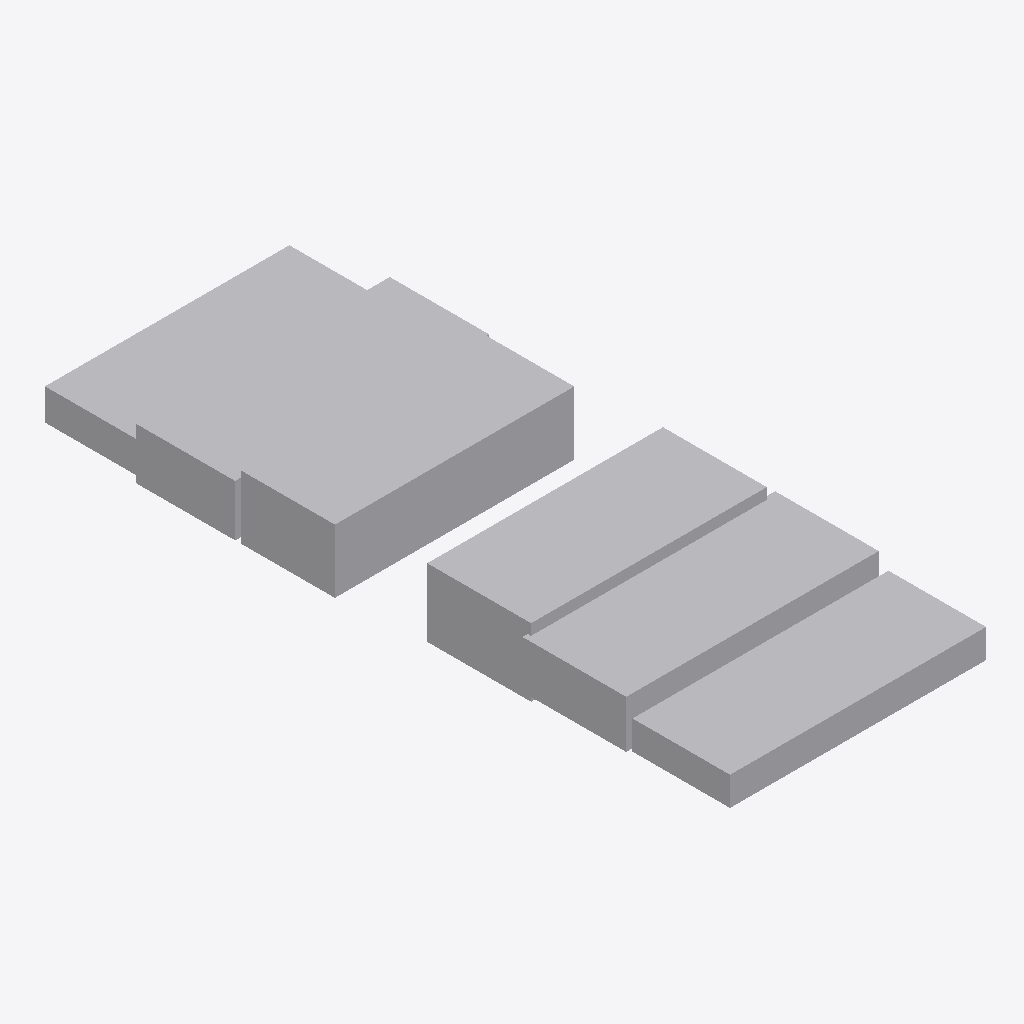
Isometric view of an IFC building model (IFC-SPF (STEP), schema IFC2X3, length unit metre), seen from the south-west, elements coloured by IFC class: 1 other element (light grey).
Extent 3.7 m × 9.3 m × 0.9 m (x, y, z). Elements (1): 1 IfcBuildingElementPart.

HEADER;
FILE_DESCRIPTION(('IFC 2x3 Building Model'),'2;1');
FILE_NAME('C:\\Users\\IG_EQUIPO1\\AppData\\Local\\Packages\\48598BIMMars.313206BE35C60_69nt','',(''),(''),'','','');
FILE_SCHEMA(('IFC2X3'));
ENDSEC;
DATA;
#206=IFCPROJECT('0VffmLwYv25geLsgIXGuJ0',$,'Port De Barcelona','',$,$,$,(#11),#207);
#1=IFCSITE('2Xd9pYXALAPA54mpqeCsOK',$,'Port De Barcelona',$,$,#2,$,$,.ELEMENT.,(-37,-45,0,0),(144,58,1,200000),0.0,'',$);
#7=IFCBUILDINGELEMENTPART('3kAHrfh61ElOE_qsLnMIJZ',$,'APBCN-URB-MON-Monumento_Josep_Moragues_LOD1','',$,#8,#9,$);
ENDSEC;
